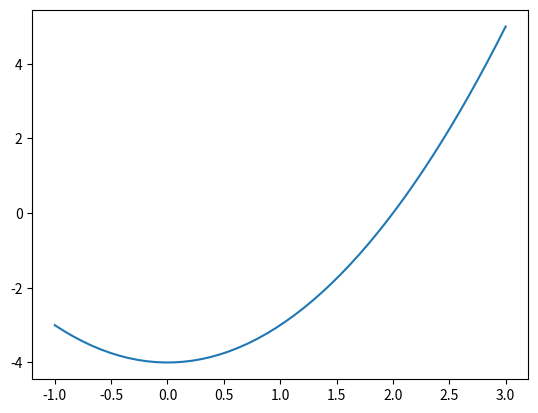

This chart was generated by the following Python code:
import numpy as np; 
import matplotlib.pyplot as plt;

# declaração da função dada
def f(x): 
    return x ** 2 - 4;

# intervalo analisado
initialValue = -1;
finalValue = 3;

x = np.linspace(initialValue, finalValue);
y = [f(a) for a in x];

plt.plot(x, y);
plt.show();